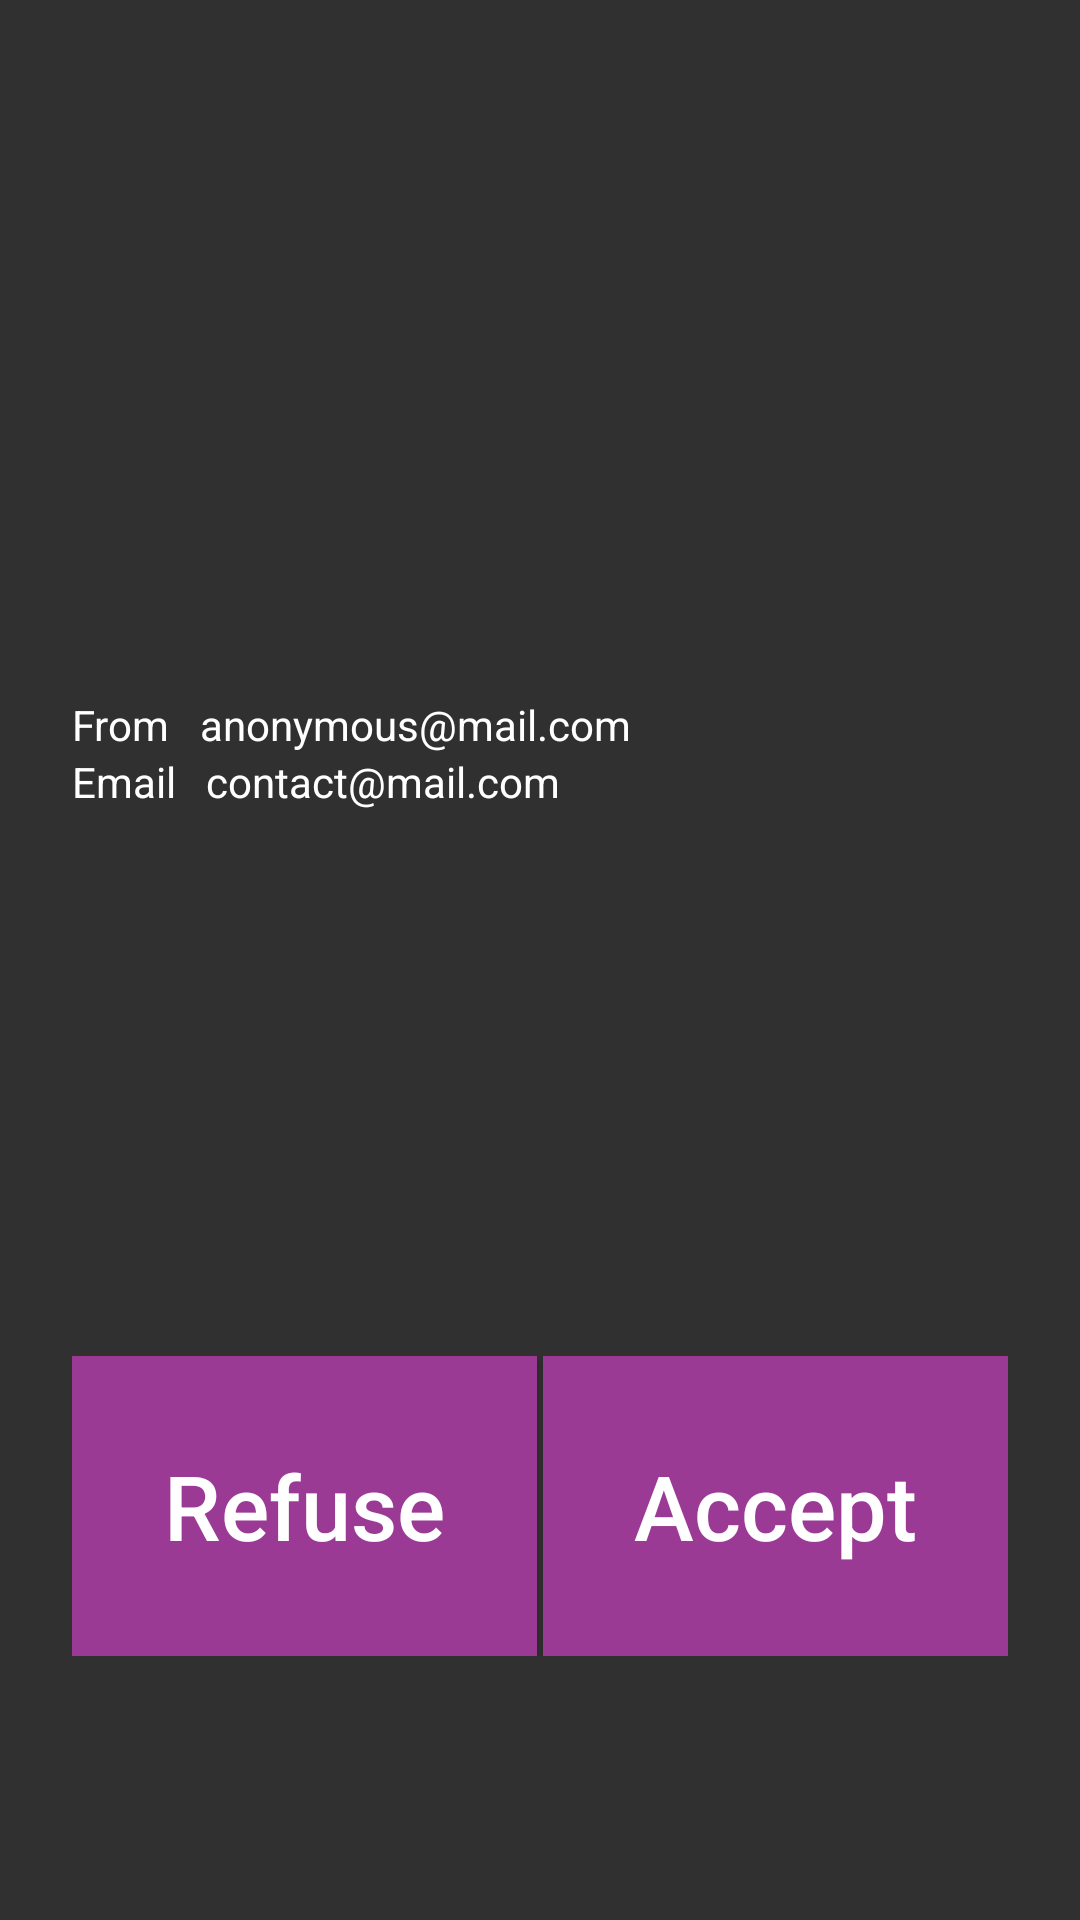

This screen was rendered from an Android layout file. Write that file and the resources it references.
<!-- AndroidManifest.xml: application theme BarterTheme -->
<!-- res/layout/activity_view_offer.xml -->
<?xml version="1.0" encoding="utf-8"?>
<ScrollView
    xmlns:android="http://schemas.android.com/apk/res/android"
    xmlns:app="http://schemas.android.com/apk/res-auto"
    xmlns:tools="http://schemas.android.com/tools"
    android:layout_width="match_parent"
    android:layout_height="match_parent"
    tools:context=".views.ViewOfferActivity">

<androidx.constraintlayout.widget.ConstraintLayout
    android:layout_width="match_parent"
    android:layout_height="match_parent">

    <ImageView
        android:id="@+id/iv_view_offer_img"
        android:layout_width="@dimen/img_offer_view_size"
        android:layout_height="@dimen/img_offer_view_size"
        android:layout_marginStart="@dimen/margin"
        android:layout_marginTop="@dimen/top"
        android:layout_marginEnd="@dimen/margin"
        app:layout_constraintEnd_toEndOf="parent"
        app:layout_constraintHorizontal_bias="0.495"
        app:layout_constraintStart_toStartOf="parent"
        app:layout_constraintTop_toTopOf="parent"
        app:srcCompat="@drawable/ic_view_image_violet_100dp" />


    <TextView
        android:id="@+id/tv_view_offer_message"
        android:layout_width="match_parent"
        android:layout_height="@dimen/max_multi_line_input_height"
        android:layout_marginStart="@dimen/margin"
        android:layout_marginTop="@dimen/top"
        android:layout_marginEnd="@dimen/margin"
        android:ems="10"
        android:lines="20"
        android:maxLength="250"
        android:maxLines="5"
        android:minLines="5"
        android:scrollbars="vertical"
        android:scrollHorizontally="false"
        app:layout_constraintEnd_toEndOf="parent"
        app:layout_constraintHorizontal_bias="0.0"
        app:layout_constraintStart_toStartOf="parent"
        app:layout_constraintTop_toBottomOf="@+id/ll_view_offer_contact" />

    <LinearLayout
        android:id="@+id/ll_view_offer_alias"
        android:layout_width="match_parent"
        android:layout_height="wrap_content"
        android:layout_marginStart="@dimen/margin"
        android:layout_marginTop="@dimen/top"
        android:layout_marginEnd="@dimen/margin"
        android:gravity="left"
        app:layout_constraintEnd_toEndOf="parent"
        app:layout_constraintHorizontal_bias="0.0"
        app:layout_constraintStart_toStartOf="parent"
        app:layout_constraintTop_toBottomOf="@+id/iv_view_offer_img">

        <TextView
            android:layout_width="wrap_content"
            android:layout_height="wrap_content"
            android:text="From   "
            tools:layout_editor_absoluteX="130dp"
            tools:layout_editor_absoluteY="544dp" />

        <TextView
            android:id="@+id/tv_view_offer_alias"
            android:layout_width="match_parent"
            android:layout_height="wrap_content"
            android:text="anonymous@mail.com"
            tools:layout_editor_absoluteX="55dp"
            tools:layout_editor_absoluteY="544dp" />
    </LinearLayout>

    <LinearLayout
        android:id="@+id/ll_view_offer_contact"
        android:layout_width="match_parent"
        android:layout_height="wrap_content"
        android:layout_marginStart="@dimen/margin"
        android:layout_marginEnd="@dimen/margin"
        android:gravity="left"
        app:layout_constraintEnd_toEndOf="parent"
        app:layout_constraintHorizontal_bias="0.0"
        app:layout_constraintStart_toStartOf="parent"
        app:layout_constraintTop_toBottomOf="@+id/ll_view_offer_alias">

        <TextView
            android:layout_width="wrap_content"
            android:layout_height="wrap_content"
            android:text="Email   "
            tools:layout_editor_absoluteX="130dp"
            tools:layout_editor_absoluteY="544dp" />

        <TextView
            android:id="@+id/tv_view_offer_contact_email"
            android:layout_width="match_parent"
            android:layout_height="wrap_content"
            android:text="contact@mail.com"
            tools:layout_editor_absoluteX="55dp"
            tools:layout_editor_absoluteY="544dp" />

    </LinearLayout>

    <LinearLayout
        android:layout_width="match_parent"
        android:layout_height="@dimen/thumbnail_img_dim"
        android:layout_marginStart="@dimen/margin"
        android:layout_marginTop="@dimen/top"
        android:layout_marginEnd="@dimen/margin"
        app:layout_constraintBottom_toBottomOf="parent"
        app:layout_constraintEnd_toEndOf="parent"
        app:layout_constraintHorizontal_bias="1.0"
        app:layout_constraintStart_toStartOf="parent"
        app:layout_constraintTop_toBottomOf="@+id/tv_view_offer_message"
        app:layout_constraintVertical_bias="0.035">

        <Button
            android:id="@+id/btn_view_offer_reject"
            android:layout_width="fill_parent"
            android:layout_height="@dimen/thumbnail_img_dim"
            android:layout_weight="1"
            android:background="@color/colorAccent"
            android:enabled="true"
            android:text="@string/action_offer_refuse"
            android:textAllCaps="false"
            android:textColor="@color/colorWhiteText"
            android:textSize="@dimen/btn_offer_accept_size" />

        <LinearLayout
            android:layout_width="@dimen/btn_space"
            android:layout_height="match_parent"></LinearLayout>

        <Button
            android:id="@+id/btn_view_offer_accept"
            android:layout_width="fill_parent"
            android:layout_height="@dimen/thumbnail_img_dim"
            android:layout_weight="1"
            android:background="@color/colorAccent"
            android:enabled="true"
            android:text="@string/action_offer_accept"
            android:textAllCaps="false"
            android:textColor="@color/colorWhiteText"
            android:textSize="@dimen/btn_offer_accept_size" />
    </LinearLayout>


</androidx.constraintlayout.widget.ConstraintLayout>
</ScrollView>
<!-- resources referenced by this layout -->
<resources>
  <color name="colorAccent">#9B3A95</color>
  <color name="colorWhiteText">#FFFFFF</color>
  <dimen name="btn_offer_accept_size">30sp</dimen>
  <dimen name="btn_space">2dp</dimen>
  <dimen name="img_offer_view_size">200dp</dimen>
  <dimen name="margin">24dp</dimen>
  <dimen name="max_multi_line_input_height">150dp</dimen>
  <dimen name="thumbnail_img_dim">100dp</dimen>
  <dimen name="top">16dp</dimen>
  <!-- drawable ic_view_image_violet_100dp (drawable) -->
  <vector android:height="100dp" android:tint="#9B3A95"
      android:viewportHeight="24.0" android:viewportWidth="24.0"
      android:width="100dp" xmlns:android="http://schemas.android.com/apk/res/android">
      <path android:fillColor="#FF000000" android:pathData="M21,19V5c0,-1.1 -0.9,-2 -2,-2H5c-1.1,0 -2,0.9 -2,2v14c0,1.1 0.9,2 2,2h14c1.1,0 2,-0.9 2,-2zM8.5,13.5l2.5,3.01L14.5,12l4.5,6H5l3.5,-4.5z"/>
  </vector>
  <string name="action_offer_accept">Accept</string>
  <string name="action_offer_refuse">Refuse</string>
  <style name="BarterTheme" parent="Theme.AppCompat">
          
          <item name="colorPrimary">@color/colorPrimary</item>
          <item name="colorPrimaryDark">@color/colorPrimaryDark</item>
          <item name="colorAccent">@color/colorAccent</item>
          <item name="android:textColor">@color/colorWhiteText</item>
          <item name="android:textColorHint">@color/colorWhiteText</item>
      </style>
  <color name="colorPrimary">#FAA21B</color>
  <color name="colorPrimaryDark">#FAA21B</color>
</resources>
